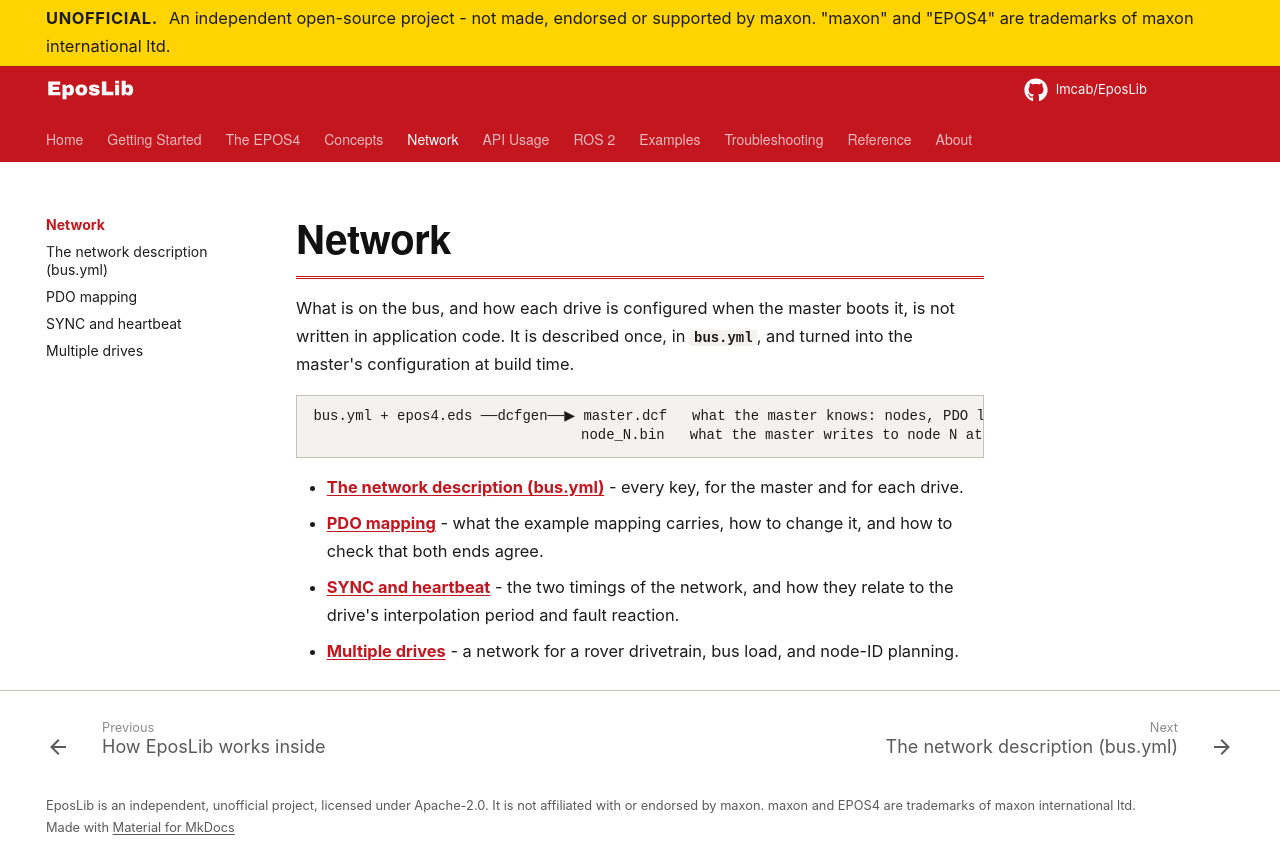

repository: Imcab/EposLibDocs · page: network/index.html · generator: mkdocs

# Network

What is on the bus, and how each drive is configured when the master boots it, is not
written in application code. It is described once, in **`bus.yml`**, and turned into the
master's configuration at build time.

```text
bus.yml + epos4.eds ──dcfgen──▶ master.dcf   what the master knows: nodes, PDO layouts, SYNC
                                node_N.bin   what the master writes to node N at boot
```

- **[The network description (bus.yml)](bus-yml.md)** - every key, for the master and for
  each drive.
- **[PDO mapping](pdo-mapping.md)** - what the example mapping carries, how to change it,
  and how to check that both ends agree.
- **[SYNC and heartbeat](sync-heartbeat.md)** - the two timings of the network, and how
  they relate to the drive's interpolation period and fault reaction.
- **[Multiple drives](multi-drive.md)** - a network for a rover drivetrain, bus load, and
  node-ID planning.
